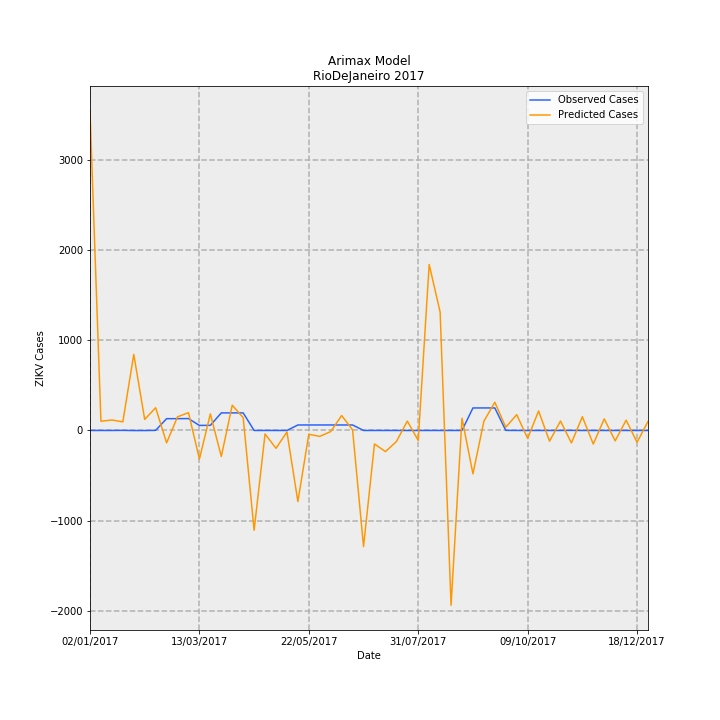

The table this chart was drawn from, first rows:
Date, predictions_incidence, observed_incidence, Predicted Cases, Observed Cases, error
02/01/2017, 21.2, 0.0, 3544, 0.0, -3544
09/01/2017, 0.6107, 0.0, 102.1, 0.0, -102.1
16/01/2017, 0.6945, 0.0, 116.1, 0.0, -116.1
23/01/2017, 0.5696, 0.005981, 95.24, 1.0, -94.24
30/01/2017, 5.048, -0.005981, 844, -1.0, -845
06/02/2017, 0.7328, -0.005981, 122.5, -1.0, -123.5
13/02/2017, 1.511, 0.005981, 252.6, 1.0, -251.6
20/02/2017, -0.8228, 0.7835, -137.6, 131.0, 268.6
27/02/2017, 0.9064, 0.7835, 151.5, 131.0, -20.53
06/03/2017, 1.183, 0.7895, 197.7, 132.0, -65.75
13/03/2017, -1.897, 0.3349, -317.1, 56.0, 373.1
20/03/2017, 1.102, 0.3409, 184.2, 57.0, -127.2
27/03/2017, -1.726, 1.166, -288.6, 195.0, 483.6
03/04/2017, 1.676, 1.166, 280.1, 195.0, -85.15
10/04/2017, 0.8502, 1.166, 142.1, 195.0, 52.86
17/04/2017, -6.626, 0.0, -1108, 0.0, 1108
24/04/2017, -0.2298, 0.0, -38.41, 0.0, 38.41
01/05/2017, -1.185, 0.0, -198.1, 0.0, 198.1
08/05/2017, -0.09965, 0.0, -16.66, 0.0, 16.66
15/05/2017, -4.718, 0.3649, -788.8, 61.0, 849.8
22/05/2017, -0.2507, 0.3649, -41.91, 61.0, 102.9
29/05/2017, -0.3941, 0.3649, -65.89, 61.0, 126.9
05/06/2017, -0.07282, 0.3649, -12.17, 61.0, 73.17
12/06/2017, 0.9927, 0.3649, 166, 61.0, -105
19/06/2017, 0.03828, 0.3649, 6.399, 61.0, 54.6
26/06/2017, -7.705, 0.0, -1288, 0.0, 1288
03/07/2017, -0.8957, 0.0, -149.8, 0.0, 149.8
10/07/2017, -1.402, 0.0, -234.4, 0.0, 234.4
17/07/2017, -0.7418, 0.0, -124, 0.0, 124
24/07/2017, 0.6223, 0.0, 104, 0.0, -104
31/07/2017, -0.6618, 0.0, -110.6, 0.0, 110.6
07/08/2017, 11.02, 0.0, 1842, 0.0, -1842
14/08/2017, 7.86, 0.0, 1314, 0.0, -1314
21/08/2017, -11.6, 0.0, -1940, 0.0, 1940
28/08/2017, 0.8097, 0.0, 135.4, 0.0, -135.4
04/09/2017, -2.878, 1.495, -481.2, 250.0, 731.2
11/09/2017, 0.6136, 1.495, 102.6, 250.0, 147.4
18/09/2017, 1.873, 1.495, 313.1, 250.0, -63.11
25/09/2017, 0.2141, 0.005981, 35.79, 1.0, -34.79
02/10/2017, 1.05, 0.0, 175.6, 0.0, -175.6
09/10/2017, -0.5256, 0.0, -87.87, 0.0, 87.87
16/10/2017, 1.295, 0.0, 216.5, 0.0, -216.5
23/10/2017, -0.7109, 0.0, -118.9, 0.0, 118.9
30/10/2017, 0.627, 0.0, 104.8, 0.0, -104.8
06/11/2017, -0.8271, 0.005981, -138.3, 1.0, 139.3
13/11/2017, 0.9113, 0.0, 152.4, 0.0, -152.4
20/11/2017, -0.9029, 0.0, -151, 0.0, 151
27/11/2017, 0.7695, 0.0, 128.7, 0.0, -128.7
04/12/2017, -0.6896, 0.0, -115.3, 0.0, 115.3
11/12/2017, 0.6839, 0.0, 114.3, 0.0, -114.3
18/12/2017, -0.7849, 0.0, -131.2, 0.0, 131.2
25/12/2017, 0.599, 0.0, 100.1, 0.0, -100.1
